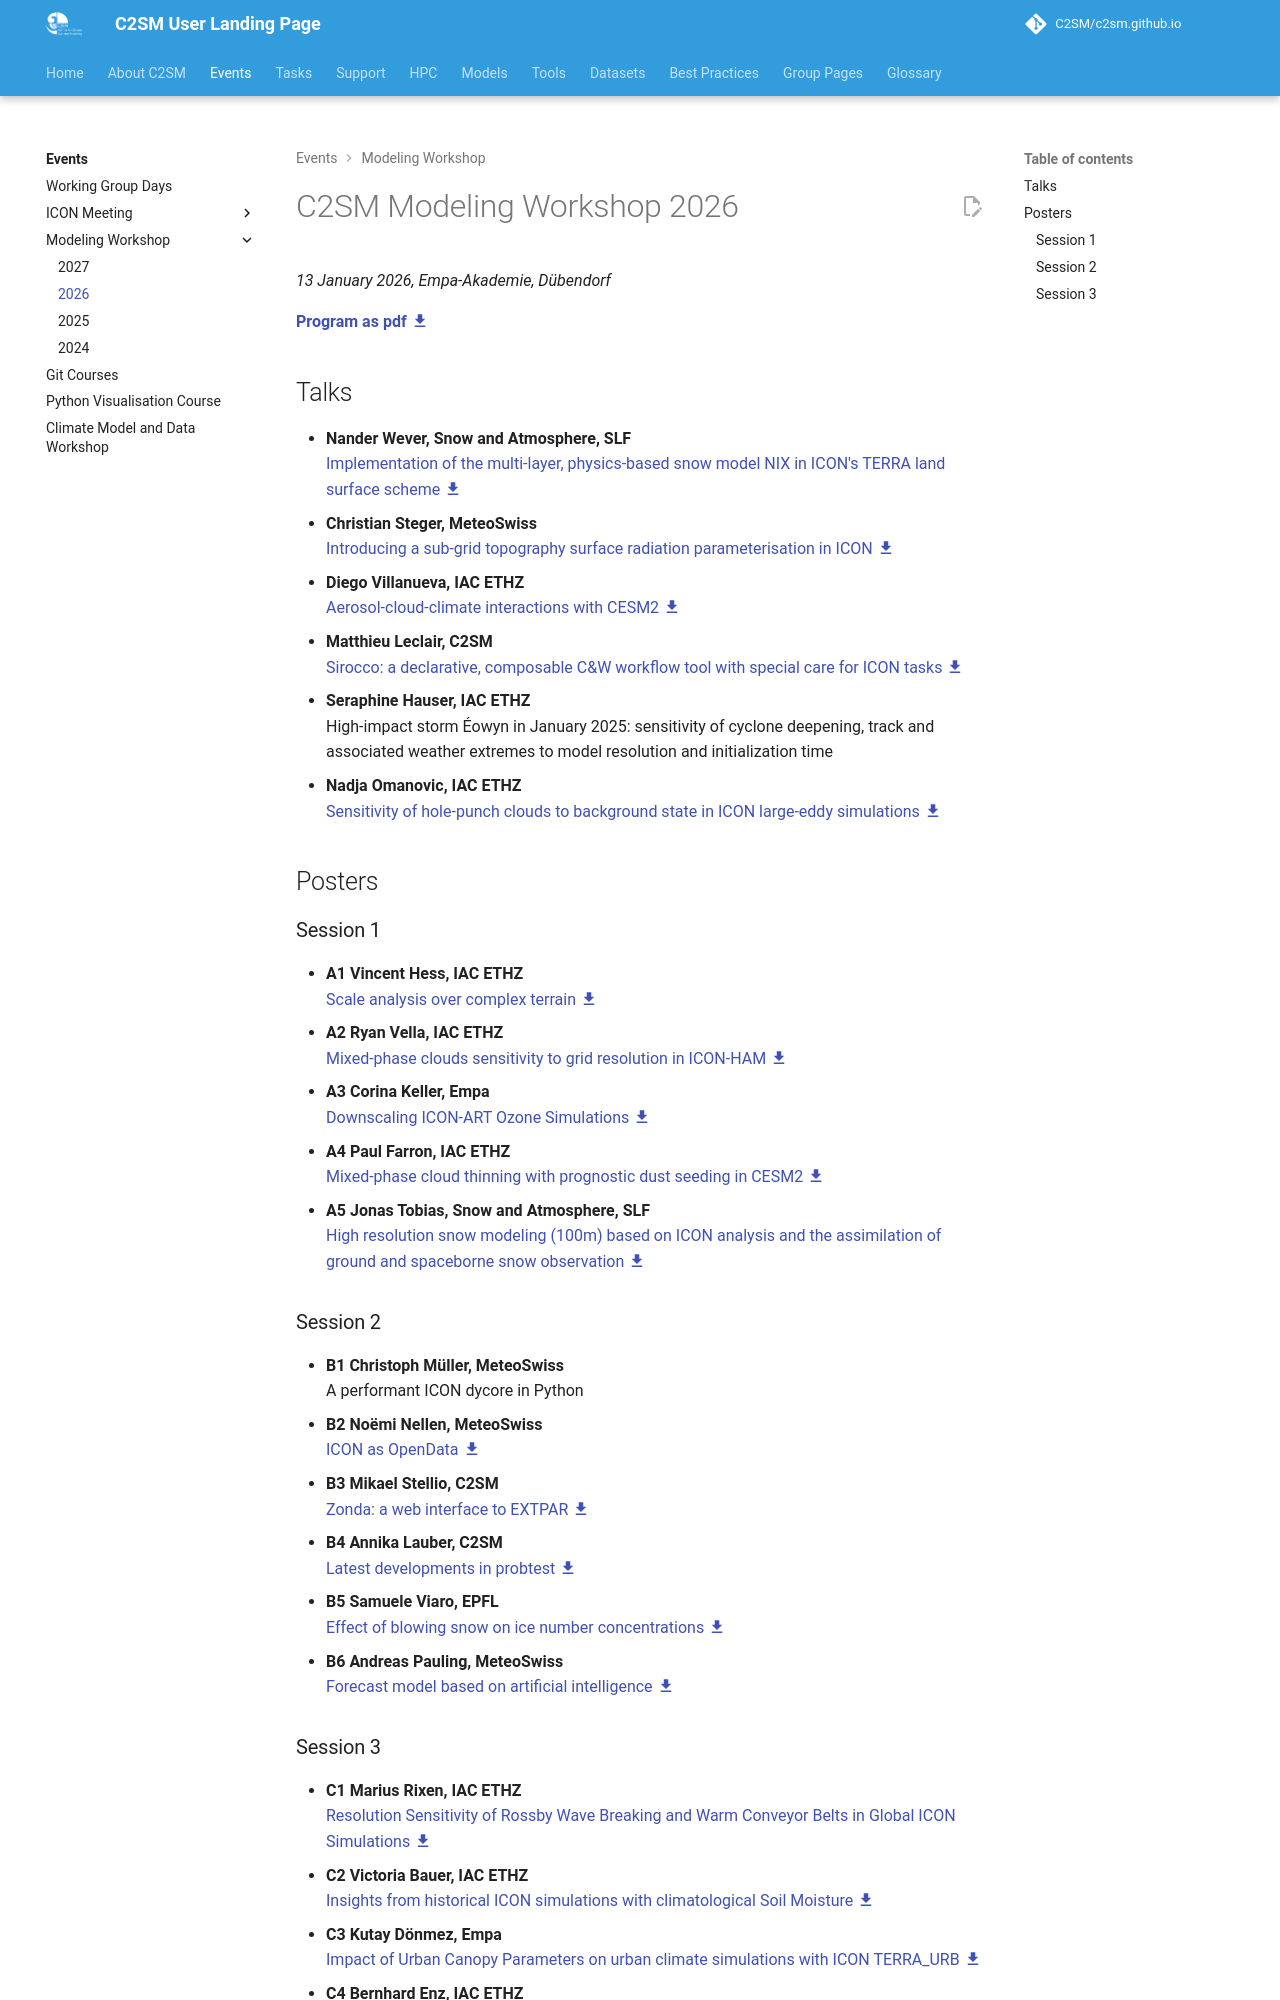

repository: C2SM/c2sm.github.io · page: pr-preview/pr-510/events/modeling_workshop/2026/index.html · generator: mkdocs

# C2SM Modeling Workshop 2026

*13 January 2026, Empa-Akademie, Dübendorf*

[**Program as pdf** :material-download:](https://polybox.ethz.ch/index.php/s/cM3ESdC3Hg6nPy3){:target="_blank"}

## Talks

- **Nander Wever, Snow and Atmosphere, SLF**  
    [Implementation of the multi-layer, physics-based snow model NIX in ICON's TERRA land surface scheme :material-download:](https://polybox.ethz.ch/index.php/s/DYdioN8wP74PTTb){:target="_blank"}
- **Christian Steger, MeteoSwiss**  
    [Introducing a sub-grid topography surface radiation parameterisation in ICON :material-download:](https://polybox.ethz.ch/index.php/s/KiTgykctcXpNMMs){:target="_blank"}
- **Diego Villanueva, IAC ETHZ**  
    [Aerosol-cloud-climate interactions with CESM2 :material-download:](https://polybox.ethz.ch/index.php/s/mJdwCFfcrrt3JeE){:target="_blank"}
- **Matthieu Leclair, C2SM**  
    [Sirocco: a declarative, composable C&W workflow tool with special care for ICON tasks :material-download:](https://polybox.ethz.ch/index.php/s/gx3HaHkTmfTgnk5){:target="_blank"}
- **Seraphine Hauser, IAC ETHZ**  
    High-impact storm Éowyn in January 2025: sensitivity of cyclone deepening, track and associated weather extremes to
    model resolution and initialization time
- **Nadja Omanovic, IAC ETHZ**  
    [Sensitivity of hole-punch clouds to background state in ICON large-eddy simulations :material-download:](https://polybox.ethz.ch/index.php/s/BqfDcaQZZoYzmWd){:target="_blank"}

## Posters

### Session 1

- **A1 Vincent Hess, IAC ETHZ**  
    [Scale analysis over complex terrain :material-download:](https://polybox.ethz.ch/index.php/s/Yo96LywCrCCxMSc){:target="_blank"}
- **A2 Ryan Vella, IAC ETHZ**  
    [Mixed-phase clouds sensitivity to grid resolution in ICON-HAM :material-download:](https://polybox.ethz.ch/index.php/s/dF47yzj3bPNMHAK){:target="_blank"}
- **A3 Corina Keller, Empa**  
    [Downscaling ICON-ART Ozone Simulations :material-download:](https://polybox.ethz.ch/index.php/s/3dNsyNQ6iLjsJYW){:target="_blank"}
- **A4 Paul Farron, IAC ETHZ**  
    [Mixed-phase cloud thinning with prognostic dust seeding in CESM2 :material-download:](https://polybox.ethz.ch/index.php/s/aZ9k5TeBLbi2tp9){:target="_blank"}
- **A5 Jonas Tobias, Snow and Atmosphere, SLF**  
    [High resolution snow modeling (100m) based on ICON analysis and the assimilation of ground and spaceborne snow
    observation :material-download:](https://polybox.ethz.ch/index.php/s/TLtj4paMrHPJQ24){:target="_blank"}

### Session 2

- **B1 Christoph Müller, MeteoSwiss**  
    A performant ICON dycore in Python
- **B2 Noëmi Nellen, MeteoSwiss**  
    [ICON as OpenData :material-download:](https://polybox.ethz.ch/index.php/s/M8d9mLcfYy8AEHC){:target="_blank"}
- **B3 Mikael Stellio, C2SM**  
    [Zonda: a web interface to EXTPAR :material-download:](https://polybox.ethz.ch/index.php/s/cEMfoi6SD25tmcM){:target="_blank"}
- **B4 Annika Lauber, C2SM**  
    [Latest developments in probtest :material-download:](https://polybox.ethz.ch/index.php/s/sikzxmkRMoREGRJ){:target="_blank"}
- **B5 Samuele Viaro, EPFL**  
    [Effect of blowing snow on ice number concentrations :material-download:](https://polybox.ethz.ch/index.php/s/62x25Eq56AW87wb){:target="_blank"}
- **B6 Andreas Pauling, MeteoSwiss**  
    [Forecast model based on artificial intelligence :material-download:](https://polybox.ethz.ch/index.php/s/SFNWyrKaeZerSpa){:target="_blank"}
